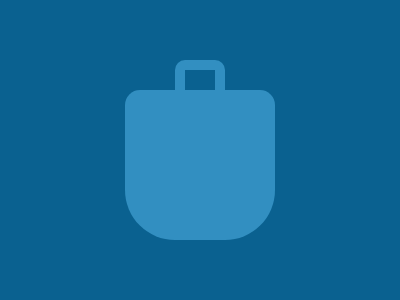

Give the HTML and CSS whose rendering is this image.

<!-- file: bag.html -->
<div class="handle-out"></div>
<div class="handle-in"></div>
<div class="bag"></div>

<link rel="stylesheet" href="style.css">


/* file: style.css */
  body {
    background: #0A6190;
  }
  .bag {
    width: 150px;
    height: 150px;
    background: #328FC1;
    position: absolute;
    margin: auto;
    top: 30; left: 0; bottom: 0; right: 0;
    border-radius: 15px;
    border-bottom-left-radius: 50px;
    border-bottom-right-radius: 50px;
  }
  .handle-out {
    width: 50px;
    height: 50px;
    background: #328FC1;
    position: absolute;
    margin: auto;
    top: -130; left: 0; bottom: 0; right: 0;
    border-radius: 10px;
  }
  .handle-in {
    width: 30px;
    height: 30px;
    background: #0A6190;
    position: absolute;
    margin: auto;
    top: -130; left: 0; bottom: 0; right: 0;
    border-radius: 0px;
  }